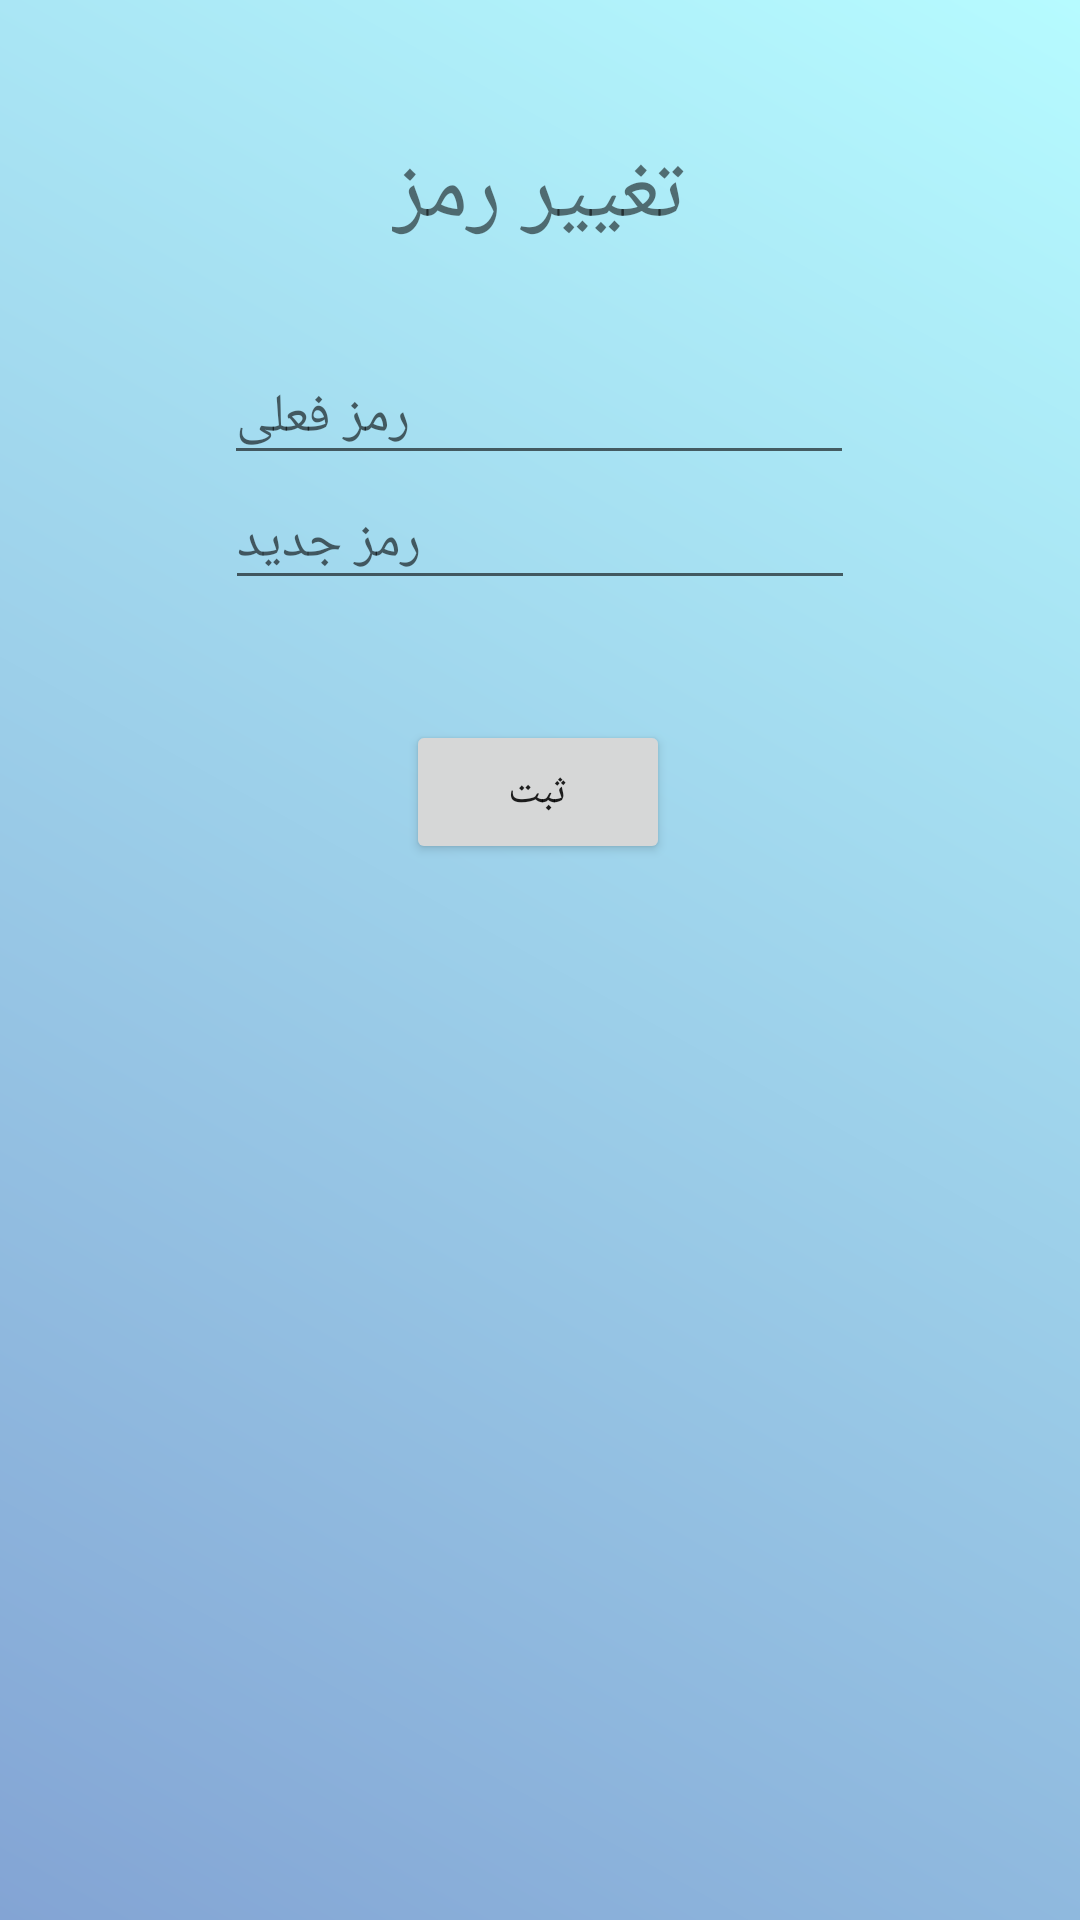

The Android layout XML behind this screen, and the referenced resources:
<!-- AndroidManifest.xml: application theme Theme.MyShop -->
<!-- res/layout/activity_customer_change_pass.xml -->
<?xml version="1.0" encoding="utf-8"?>
<androidx.constraintlayout.widget.ConstraintLayout xmlns:android="http://schemas.android.com/apk/res/android"
    xmlns:app="http://schemas.android.com/apk/res-auto"
    xmlns:tools="http://schemas.android.com/tools"
    android:layout_width="match_parent"
    android:layout_height="match_parent"
    tools:context=".activities.SellerChangePassword"
    android:background="@drawable/gradient_seller_password_change">


    <TextView
        android:id="@+id/textView"
        android:layout_width="wrap_content"
        android:layout_height="wrap_content"
        android:layout_marginTop="44dp"
        android:text="تغییر رمز"
        android:textSize="30dp"
        app:layout_constraintEnd_toEndOf="parent"
        app:layout_constraintHorizontal_bias="0.498"
        app:layout_constraintStart_toStartOf="parent"
        app:layout_constraintTop_toTopOf="parent" />

    <EditText
        android:id="@+id/customerPrePassword"
        android:layout_width="wrap_content"
        android:layout_height="wrap_content"
        android:layout_marginTop="32dp"
        android:ems="10"
        android:inputType="textPassword"
        android:hint="رمز فعلی"
        app:layout_constraintEnd_toEndOf="parent"
        app:layout_constraintHorizontal_bias="0.497"
        app:layout_constraintStart_toStartOf="parent"
        app:layout_constraintTop_toBottomOf="@+id/textView" />

    <EditText
        android:id="@+id/customerNewPassword"
        android:layout_width="wrap_content"
        android:layout_height="wrap_content"
        android:ems="10"
        android:hint="رمز جدید"
        android:inputType="textPassword"
        app:layout_constraintEnd_toEndOf="parent"
        app:layout_constraintStart_toStartOf="parent"
        app:layout_constraintTop_toBottomOf="@+id/customerPrePassword" />

    <androidx.appcompat.widget.AppCompatButton
        android:id="@+id/buttonChangePass"
        android:layout_width="wrap_content"
        android:layout_height="wrap_content"
        android:layout_marginTop="40dp"
        android:text="ثبت"
        app:layout_constraintEnd_toEndOf="parent"
        app:layout_constraintHorizontal_bias="0.498"
        app:layout_constraintStart_toStartOf="parent"
        app:layout_constraintTop_toBottomOf="@+id/customerNewPassword" />

    <TextView
        android:id="@+id/customerChangePassError"
        android:layout_width="wrap_content"
        android:layout_height="wrap_content"
        android:textColor="@color/error_red"
        app:layout_constraintBottom_toBottomOf="parent"
        app:layout_constraintEnd_toEndOf="parent"
        app:layout_constraintHorizontal_bias="0.498"
        app:layout_constraintStart_toStartOf="parent"
        app:layout_constraintTop_toBottomOf="@+id/buttonChangePass"
        app:layout_constraintVertical_bias="0.0" />


</androidx.constraintlayout.widget.ConstraintLayout>
<!-- resources referenced by this layout -->
<resources>
  <color name="error_red">#FB0D0D</color>
  <!-- drawable gradient_seller_password_change (drawable) -->
  <?xml version="1.0" encoding="utf-8"?>
  <shape xmlns:android="http://schemas.android.com/apk/res/android">
  
      <gradient
          android:angle="45"
          android:endColor="#b6fbff"
          android:startColor="@color/sky_blue"
          />
  </shape>
  <style name="Theme.MyShop" parent="Theme.AppCompat.Light">
          
          <item name="colorPrimary">@color/primary</item>
          <item name="colorPrimaryVariant">@color/primaryDark</item>
          <item name="colorOnPrimary">@color/white</item>
          
          <item name="colorSecondary">@color/secondaryDark</item>
          <item name="colorSecondaryVariant">@color/secondaryLight</item>
          <item name="colorOnSecondary">@color/white</item>
          
          <item name="android:statusBarColor" tools:targetApi="l">?attr/colorPrimaryVariant</item>
  
          
      </style>
  <color name="sky_blue">#83a4d4</color>
  <color name="primary">#83C5BE</color>
  <color name="primaryDark">#006D77</color>
  <color name="white">#FFFFFFFF</color>
  <color name="secondaryDark">#E29578</color>
  <color name="secondaryLight">#FFDDD2</color>
</resources>
